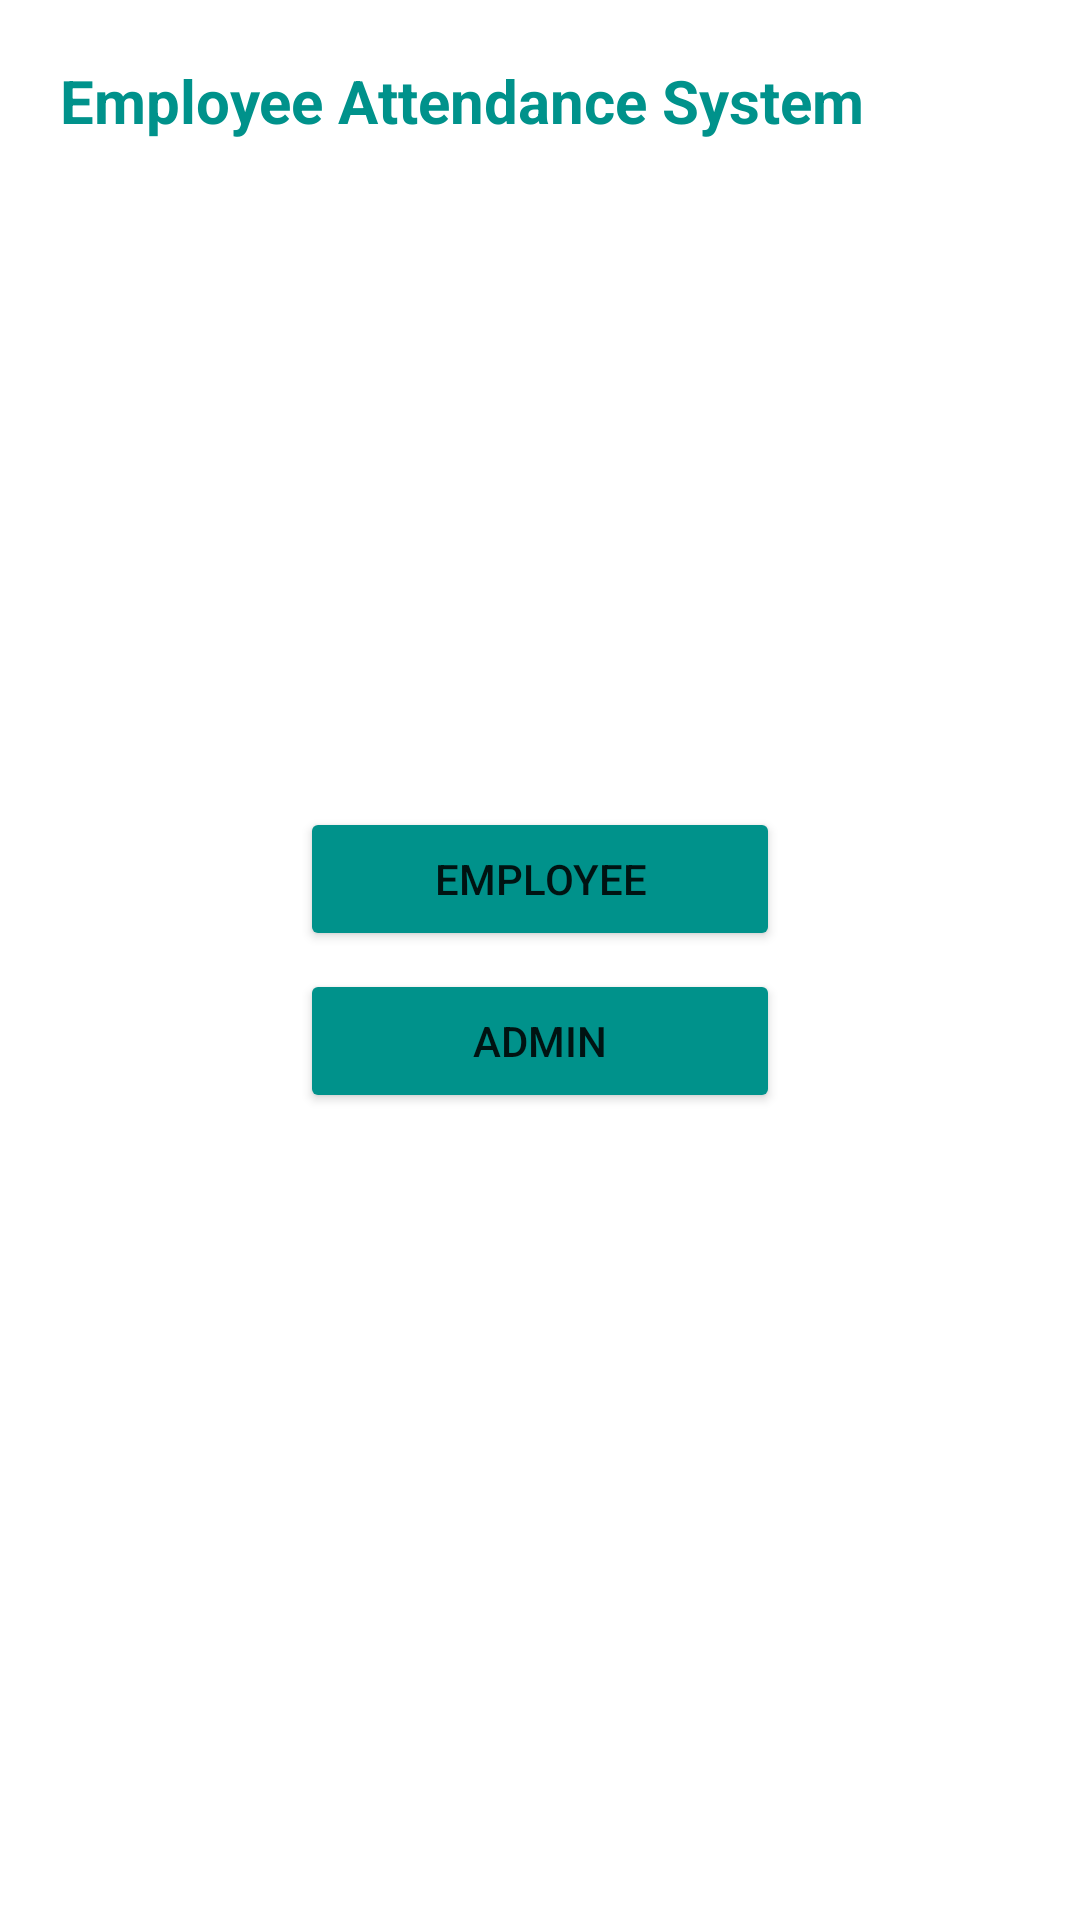

Reconstruct the res/layout file that produces this screen, plus the resources it refers to.
<!-- AndroidManifest.xml: application theme Theme.EmployeeAttendanceSystem -->
<!-- res/layout/activity_main.xml -->
<?xml version="1.0" encoding="utf-8"?>
<androidx.constraintlayout.widget.ConstraintLayout xmlns:android="http://schemas.android.com/apk/res/android"
    xmlns:app="http://schemas.android.com/apk/res-auto"
    xmlns:tools="http://schemas.android.com/tools"
    android:layout_width="match_parent"
    android:layout_height="match_parent"
    tools:context=".MainActivity"

    >

    <LinearLayout
        app:layout_constraintTop_toTopOf="parent"
        app:layout_constraintStart_toStartOf="parent"
        android:layout_width="match_parent"
        android:layout_height="wrap_content"
        android:orientation="vertical"
        android:id="@+id/layout_dashboard_greetings"
        >

        <TextView
            android:id="@+id/textview_appname"
            android:layout_width="match_parent"
            android:layout_height="wrap_content"
            android:text="@string/app_name"
            android:textSize="20dp"
            android:layout_gravity="center_horizontal"
            android:textAlignment="gravity"
            android:textStyle="bold"
            android:padding="20dp"
            android:textColor="#00928B"
            >
        </TextView>

    </LinearLayout>

    <androidx.constraintlayout.widget.ConstraintLayout
        android:layout_width="match_parent"
        android:layout_height="wrap_content"
        app:layout_constraintLeft_toLeftOf="parent"
        app:layout_constraintRight_toRightOf="parent"
        app:layout_constraintTop_toTopOf="parent"
        app:layout_constraintBottom_toBottomOf="parent"
        android:padding="100dp">



        <Button
            android:id="@+id/button_employee"
            android:layout_width="match_parent"
            android:layout_height="wrap_content"
            android:text="@string/employee"
            android:padding="12dp"
            android:backgroundTint="#00928B"
            app:layout_constraintLeft_toLeftOf="parent"
            app:layout_constraintRight_toRightOf="parent"
            app:layout_constraintTop_toTopOf="@id/button_admin"
            app:layout_constraintBottom_toTopOf="@id/button_admin"
            ></Button>

        <Button
            android:id="@+id/button_admin"
            android:layout_width="match_parent"
            android:layout_height="wrap_content"
            android:text="@string/admin"
            android:padding="12dp"
            android:backgroundTint="#00928B"
            app:layout_constraintLeft_toLeftOf="parent"
            app:layout_constraintRight_toRightOf="parent"
            app:layout_constraintTop_toBottomOf="@id/button_employee"
            app:layout_constraintBottom_toBottomOf="parent"
            android:layout_marginTop="6dp"

            ></Button>
    </androidx.constraintlayout.widget.ConstraintLayout>






</androidx.constraintlayout.widget.ConstraintLayout>
<!-- resources referenced by this layout -->
<resources>
  <string name="admin">Admin</string>
  <string name="app_name">Employee Attendance System</string>
  <string name="employee">Employee</string>
  <style name="Theme.EmployeeAttendanceSystem" parent="Theme.MaterialComponents.DayNight.DarkActionBar">
          
          <item name="colorPrimary">@color/purple_500</item>
          <item name="colorPrimaryVariant">@color/purple_700</item>
          <item name="colorOnPrimary">@color/white</item>
          
          <item name="colorSecondary">@color/teal_200</item>
          <item name="colorSecondaryVariant">@color/teal_700</item>
          <item name="colorOnSecondary">@color/black</item>
          
          <item name="android:statusBarColor" tools:targetApi="l">?attr/colorPrimaryVariant</item>
          
      </style>
  <!-- not gathered from this repository: default colours our renderer supplied (Android Studio template values) -->
  <color name="purple_500">#FF6200EE</color>
  <color name="purple_700">#FF3700B3</color>
  <color name="teal_200">#FF03DAC5</color>
  <color name="teal_700">#FF018786</color>
  <color name="black">#FF000000</color>
  <color name="white">#FFFFFFFF</color>
</resources>
